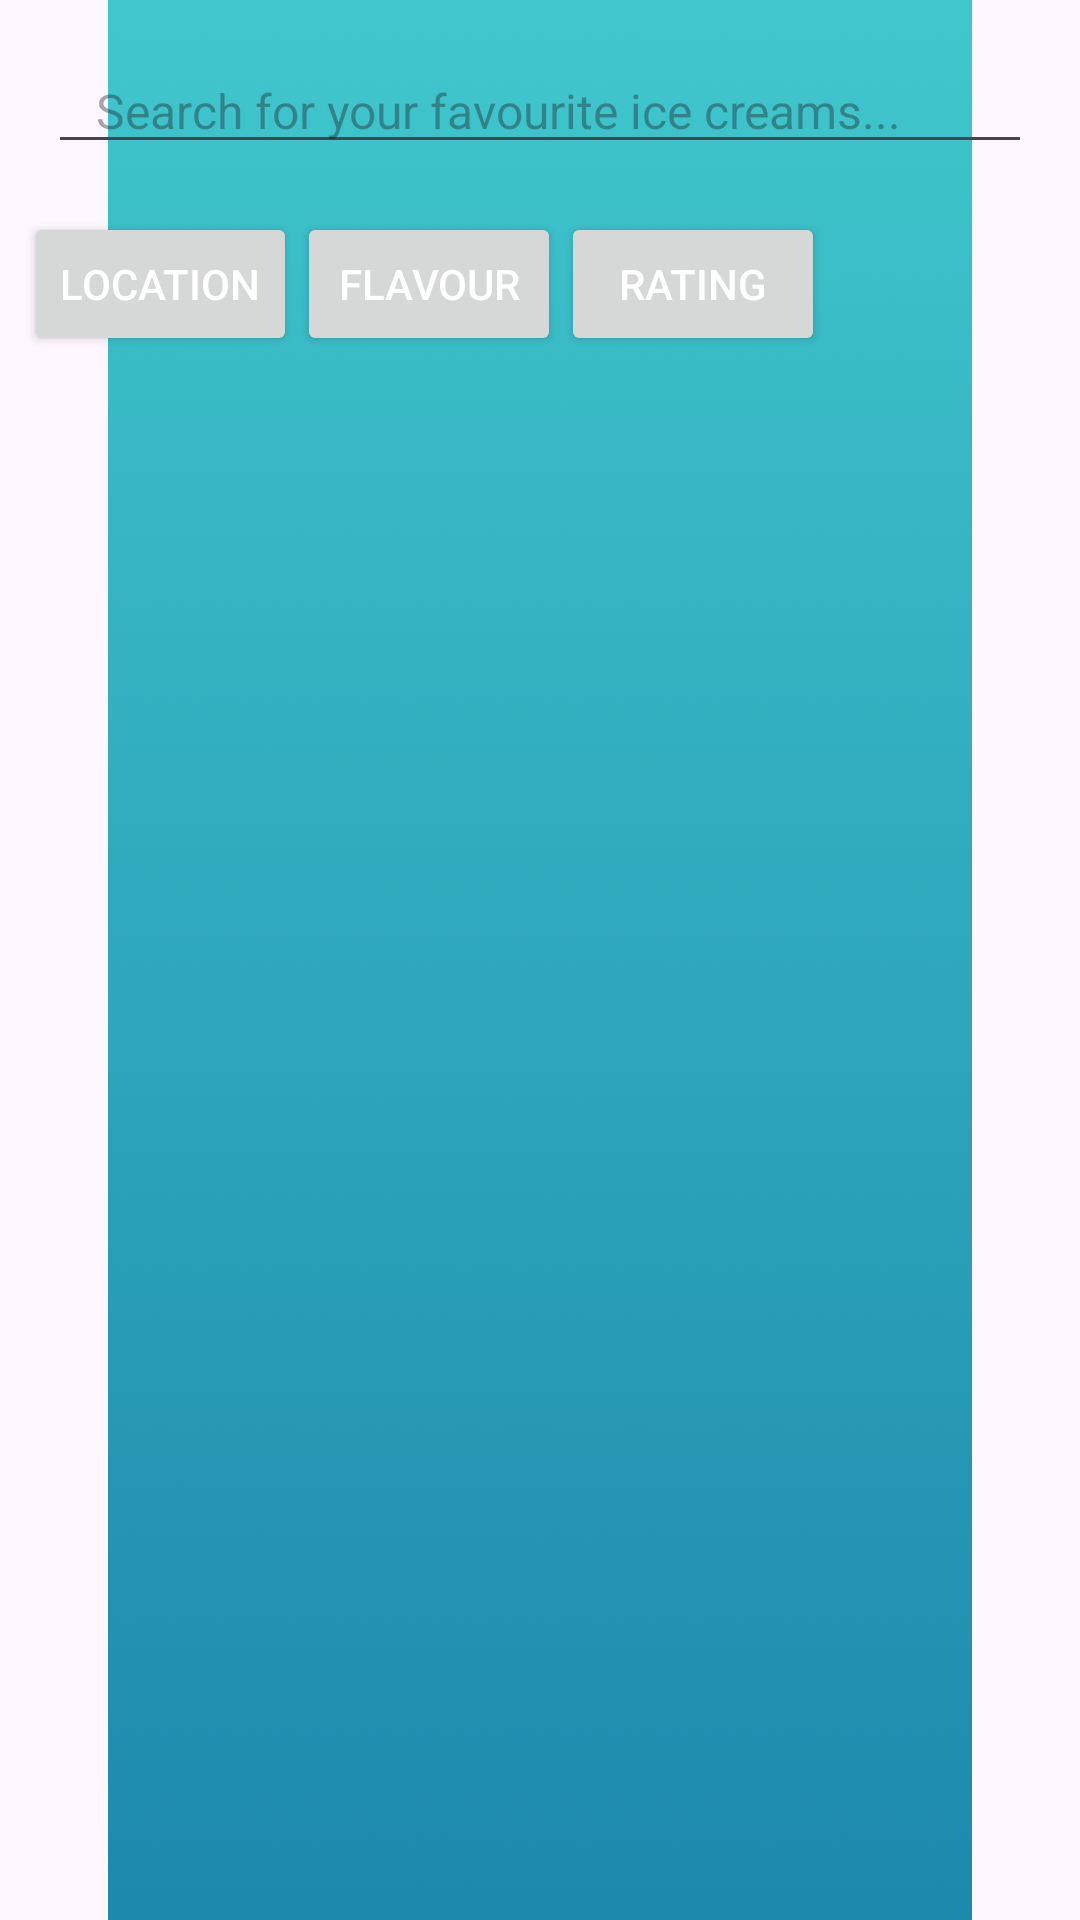

Here is an Android app screen rendered from its layout file. Give the layout XML and the strings, colors and styles it references.
<!-- AndroidManifest.xml: application theme Theme.TheIceCreamy -->
<!-- res/layout/activity_search.xml -->
<androidx.constraintlayout.widget.ConstraintLayout xmlns:android="http://schemas.android.com/apk/res/android"
    xmlns:app="http://schemas.android.com/apk/res-auto"
    xmlns:tools="http://schemas.android.com/tools"
    android:layout_width="match_parent"
    android:layout_height="match_parent"
    tools:context=".search">

    <ImageView
        android:layout_width="wrap_content"
        android:layout_height="wrap_content"
        android:src="@drawable/background"
        app:layout_constraintBottom_toBottomOf="parent"
        app:layout_constraintEnd_toEndOf="parent"
        app:layout_constraintStart_toStartOf="parent"
        app:layout_constraintTop_toTopOf="parent" />

    
    <androidx.appcompat.widget.AppCompatEditText
        android:id="@+id/search_edit_text"
        android:layout_width="0dp"
        android:layout_height="wrap_content"
        android:layout_marginTop="16dp"
        android:layout_marginStart="16dp"
        android:layout_marginEnd="16dp"
        android:hint="Search for your favourite ice creams..."
        android:paddingStart="16dp"
        android:paddingEnd="16dp"
        android:textColor="@android:color/black"
        android:textSize="16sp"
        app:layout_constraintEnd_toEndOf="parent"
        app:layout_constraintStart_toStartOf="parent"
        app:layout_constraintTop_toTopOf="parent" />

    
    <LinearLayout
        android:id="@+id/filter_layout"
        android:layout_width="match_parent"
        android:layout_height="wrap_content"
        android:orientation="horizontal"
        android:layout_marginTop="8dp"
        app:layout_constraintTop_toBottomOf="@id/search_edit_text"
        android:padding="8dp">

        
        <Button
            android:id="@+id/location_filter"
            android:layout_width="wrap_content"
            android:layout_height="wrap_content"
            android:text="Location"
            android:textColor="@android:color/white"
            />

        
        <Button
            android:id="@+id/cuisine_filter"
            android:layout_width="wrap_content"
            android:layout_height="wrap_content"
            android:text="Flavour"
            android:textColor="@android:color/white"
             />

        
        <Button
            android:id="@+id/rating_filter"
            android:layout_width="wrap_content"
            android:layout_height="wrap_content"
            android:text="Rating"
            android:textColor="@android:color/white"
            />
    </LinearLayout>

    <androidx.recyclerview.widget.RecyclerView
        android:id="@+id/search_results_recyclerview"
        android:layout_width="0dp"
        android:layout_height="0dp"
        app:layout_constraintTop_toBottomOf="@id/filter_layout"
        app:layout_constraintStart_toStartOf="parent"
        app:layout_constraintEnd_toEndOf="parent"
        app:layout_constraintBottom_toBottomOf="parent" />

</androidx.constraintlayout.widget.ConstraintLayout>
<!-- resources referenced by this layout -->
<resources>
  <!-- drawable background: png bitmap (drawable, 211707 bytes) -->
  <style name="Theme.TheIceCreamy" parent="Base.Theme.TheIceCreamy" />
  <style name="Base.Theme.TheIceCreamy" parent="Theme.Material3.DayNight.NoActionBar">
          
          
      </style>
</resources>
